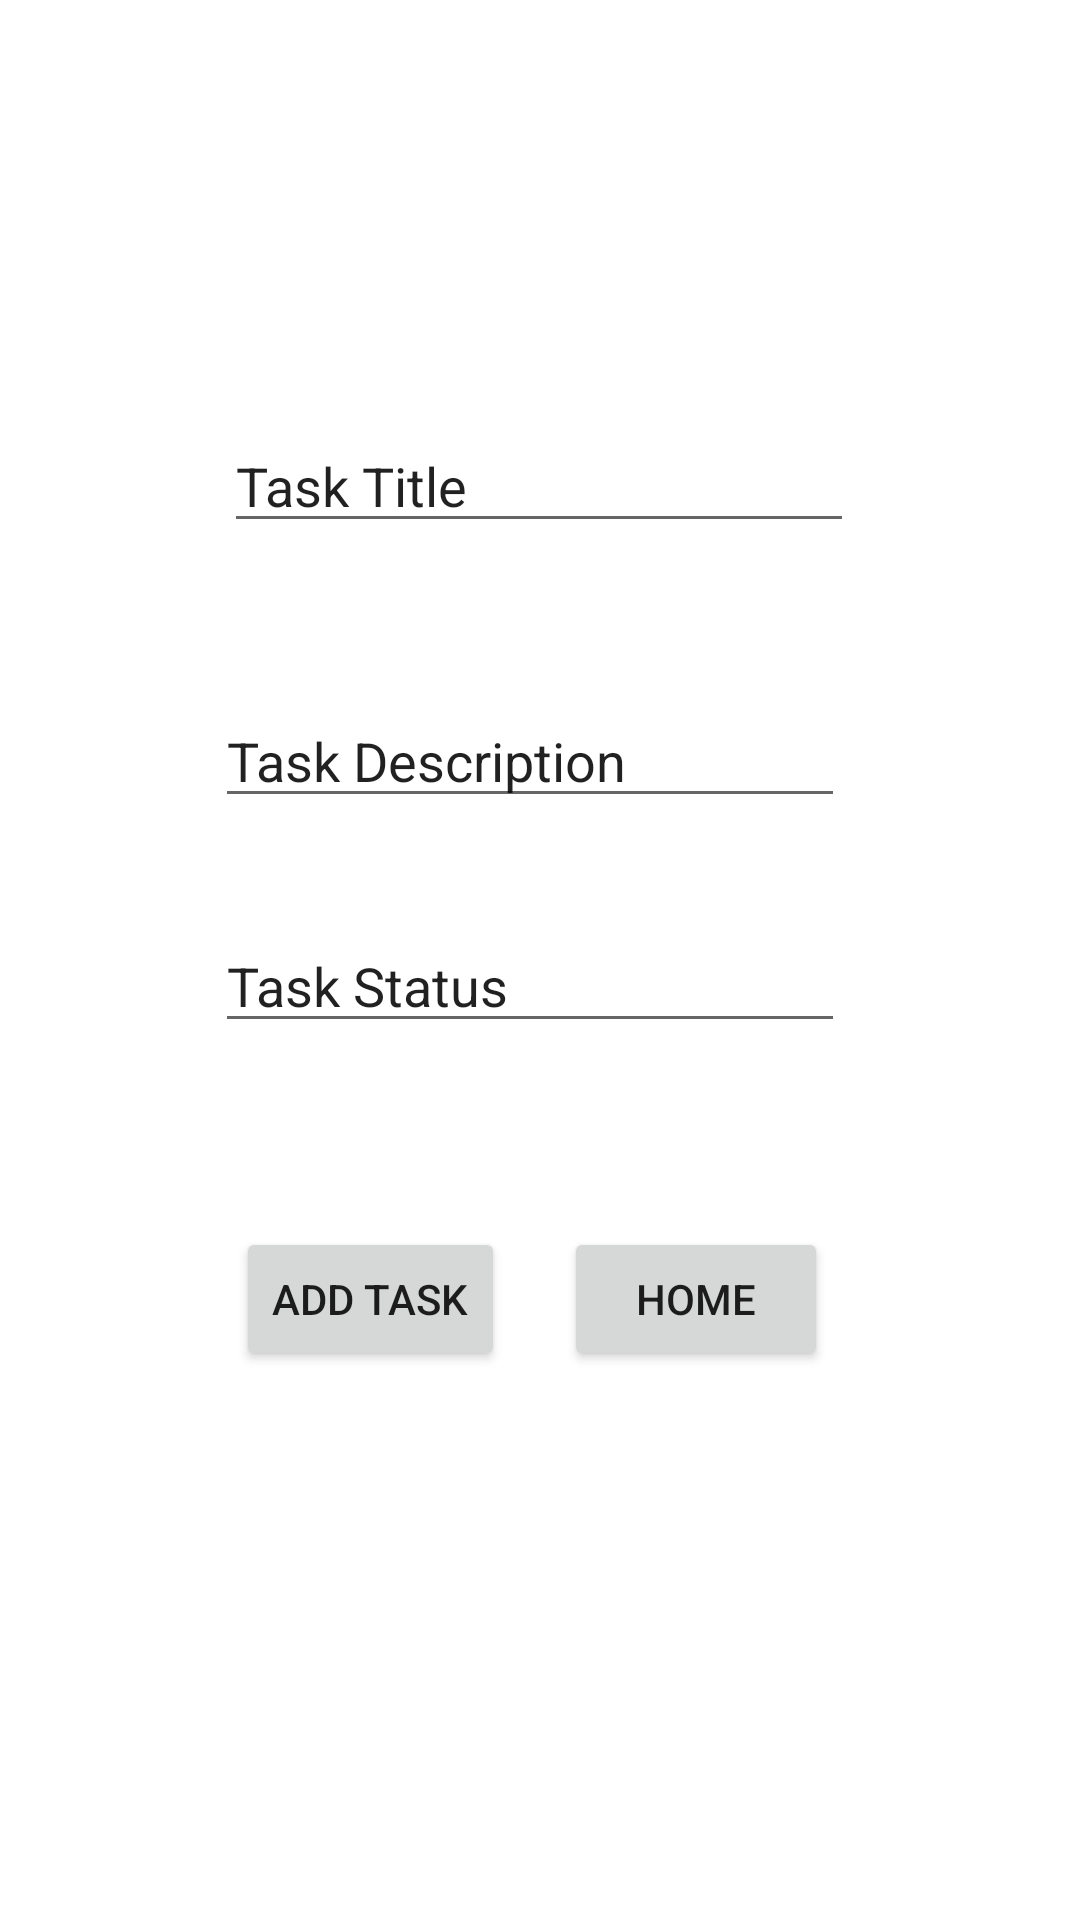

Reconstruct the res/layout file that produces this screen, plus the resources it refers to.
<!-- AndroidManifest.xml: application theme Theme.Taskmaster -->
<!-- res/layout/activity_add_task.xml -->
<?xml version="1.0" encoding="utf-8"?>

<androidx.constraintlayout.widget.ConstraintLayout xmlns:android="http://schemas.android.com/apk/res/android"
    xmlns:app="http://schemas.android.com/apk/res-auto"
    xmlns:tools="http://schemas.android.com/tools"
    android:layout_width="match_parent"
    android:layout_height="match_parent"
    tools:context=".AddTask">

    <EditText
        android:id="@+id/editTextDescription"
        android:layout_width="wrap_content"
        android:layout_height="wrap_content"
        android:ems="10"
        android:inputType="textPersonName"
        android:text="Task Description "
        app:layout_constraintBottom_toTopOf="@+id/buttonAddTask"
        app:layout_constraintEnd_toEndOf="parent"
        app:layout_constraintHorizontal_bias="0.477"
        app:layout_constraintStart_toStartOf="parent"
        app:layout_constraintTop_toTopOf="parent"
        app:layout_constraintVertical_bias="0.629" />

    <EditText
        android:id="@+id/editTextTaskState"
        android:layout_width="wrap_content"
        android:layout_height="wrap_content"
        android:ems="10"
        android:inputType="textPersonName"
        android:text="Task Status"
        app:layout_constraintBottom_toTopOf="@+id/buttonAddTask"
        app:layout_constraintEnd_toEndOf="parent"
        app:layout_constraintHorizontal_bias="0.477"
        app:layout_constraintStart_toStartOf="parent"
        app:layout_constraintTop_toTopOf="parent"
        app:layout_constraintVertical_bias="0.833" />

    <Button
        android:id="@+id/homeAddTask"
        android:layout_width="wrap_content"
        android:layout_height="wrap_content"
        android:layout_marginEnd="84dp"
        android:layout_marginRight="84dp"
        android:text="Home"
        app:layout_constraintBottom_toBottomOf="parent"
        app:layout_constraintEnd_toEndOf="parent"
        app:layout_constraintTop_toTopOf="parent"
        app:layout_constraintVertical_bias="0.691" />

    <Button
        android:id="@+id/buttonAddTask"
        android:layout_width="wrap_content"
        android:layout_height="wrap_content"
        android:layout_marginStart="56dp"
        android:layout_marginLeft="56dp"
        android:text="Add task"
        app:layout_constraintBottom_toBottomOf="parent"
        app:layout_constraintEnd_toStartOf="@+id/homeAddTask"
        app:layout_constraintHorizontal_bias="0.533"
        app:layout_constraintStart_toStartOf="parent"
        app:layout_constraintTop_toTopOf="parent"
        app:layout_constraintVertical_bias="0.691" />

    <EditText
        android:id="@+id/editTextTaskTitle"
        android:layout_width="wrap_content"
        android:layout_height="wrap_content"
        android:ems="10"
        android:inputType="textPersonName"
        android:text="Task Title"
        app:layout_constraintBottom_toTopOf="@+id/buttonAddTask"
        app:layout_constraintEnd_toEndOf="parent"
        app:layout_constraintHorizontal_bias="0.497"
        app:layout_constraintStart_toStartOf="parent"
        app:layout_constraintTop_toTopOf="parent"
        app:layout_constraintVertical_bias="0.38" />

</androidx.constraintlayout.widget.ConstraintLayout>
<!-- resources referenced by this layout -->
<resources>
  <style name="Theme.Taskmaster" parent="Theme.MaterialComponents.DayNight.DarkActionBar">
          
          <item name="colorPrimary">@color/purple_500</item>
          <item name="colorPrimaryVariant">@color/purple_700</item>
          <item name="colorOnPrimary">@color/white</item>
          
          <item name="colorSecondary">@color/teal_200</item>
          <item name="colorSecondaryVariant">@color/teal_700</item>
          <item name="colorOnSecondary">@color/black</item>
          
          <item name="android:statusBarColor" tools:targetApi="l">?attr/colorPrimaryVariant</item>
          
      </style>
  <!-- not gathered from this repository: default colours our renderer supplied (Android Studio template values) -->
  <color name="purple_500">#FF6200EE</color>
  <color name="purple_700">#FF3700B3</color>
  <color name="teal_200">#FF03DAC5</color>
  <color name="teal_700">#FF018786</color>
  <color name="black">#FF000000</color>
  <color name="white">#FFFFFFFF</color>
</resources>
